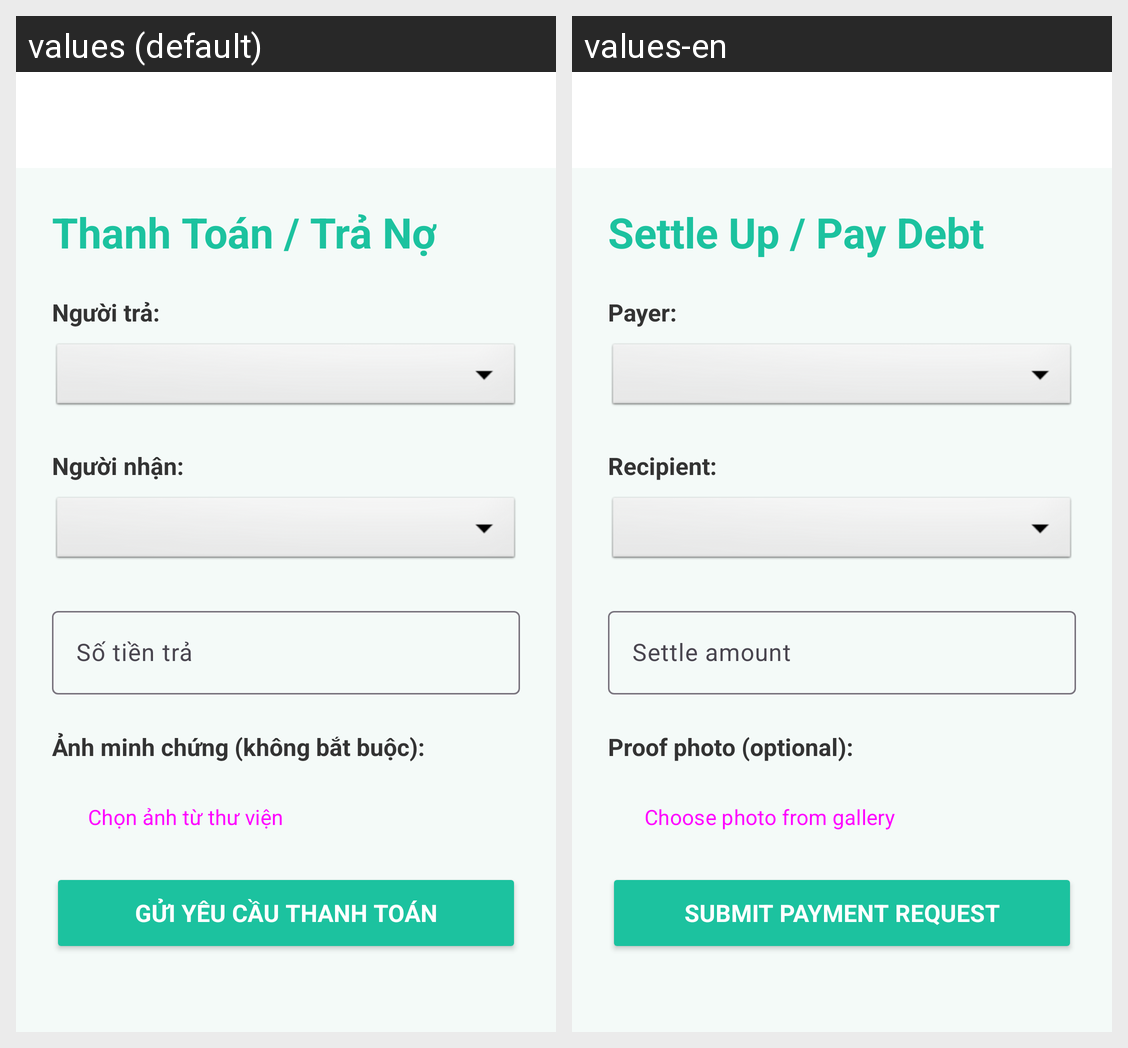

Here is an Android app screen in its default locale and in the app's own translations. Write out the translated-string differences for the strings that appear on this screen.
Android screen res/layout/activity_settle_up.xml rendered under 2 locales, left to right: values (default), values-en. Device: Nexus 5 (rendered at 1080×1920; each locale shown at half size, 540×960, under a caption strip naming it); theme Theme.SmartSplit.
Strings drawn on this screen, with the default value and each locale's value (text and hints the layout hard-codes, and strings that could not be matched under every locale, appear in the picture but are not listed):

settle_up_title
  values: Thanh Toán / Trả Nợ
  values-en: Settle Up / Pay Debt

payer_label
  values: Người trả:
  values-en: Payer:

recipient_label
  values: Người nhận:
  values-en: Recipient:

settle_amount_hint
  values: Số tiền trả
  values-en: Settle amount

proof_optional_label
  values: Ảnh minh chứng (không bắt buộc):
  values-en: Proof photo (optional):

pick_image_btn
  values: Chọn ảnh từ thư viện
  values-en: Choose photo from gallery

submit_settle_request_btn
  values: Gửi yêu cầu thanh toán
  values-en: Submit payment request
